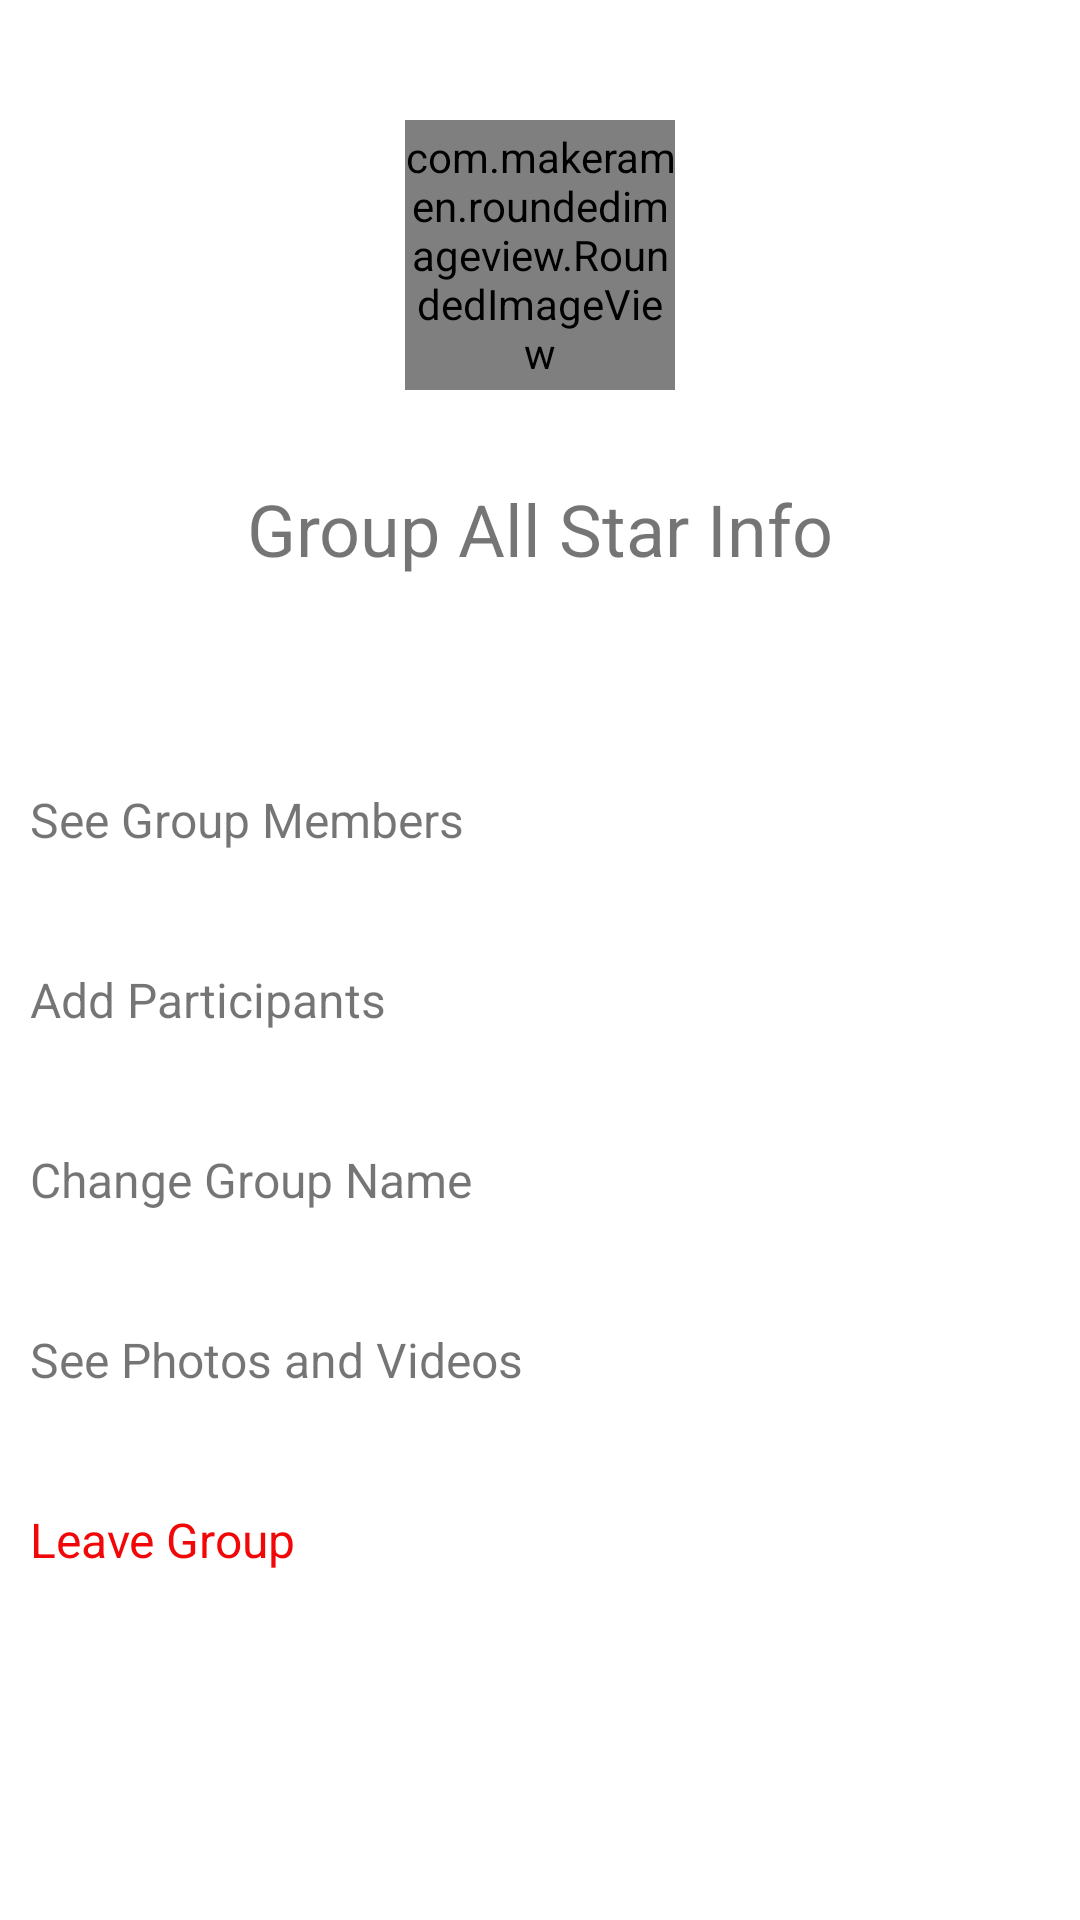

Here is an Android app screen rendered from its layout file. Give the layout XML and the strings, colors and styles it references.
<!-- AndroidManifest.xml: application theme Theme.AuthProject -->
<!-- res/layout/activity_group_info.xml -->
<?xml version="1.0" encoding="utf-8"?>
<androidx.constraintlayout.widget.ConstraintLayout xmlns:android="http://schemas.android.com/apk/res/android"
    xmlns:app="http://schemas.android.com/apk/res-auto"
    xmlns:tools="http://schemas.android.com/tools"
    android:layout_width="match_parent"
    android:layout_height="match_parent"
    tools:context=".GroupInfoActivity">

    <FrameLayout
        android:id="@+id/layoutPhoto"
        android:layout_width="match_parent"
        android:layout_height="40dp"
        android:layout_marginTop="20dp"
        app:layout_constraintEnd_toEndOf="parent"
        app:layout_constraintStart_toStartOf="parent"
        app:layout_constraintTop_toBottomOf="@+id/frameLayoutChangeName">

        <TextView
            android:id="@+id/text_see_photo"
            android:layout_width="match_parent"
            android:layout_height="match_parent"
            android:background="?attr/selectableItemBackground"
            android:clickable="true"
            android:paddingLeft="10dp"
            android:paddingTop="10dp"
            android:text="See Photos and Videos"
            android:textSize="16sp" />

    </FrameLayout>

    <com.makeramen.roundedimageview.RoundedImageView
        android:id="@+id/img_group_avatar2"
        android:layout_width="90dp"
        android:layout_height="90dp"
        android:layout_marginStart="160dp"
        android:layout_marginTop="40dp"
        android:layout_marginEnd="160dp"
        android:background="@drawable/user"
        android:scaleType="centerCrop"
        app:layout_constraintEnd_toEndOf="parent"
        app:layout_constraintStart_toStartOf="parent"
        app:layout_constraintTop_toTopOf="parent"
        app:riv_oval="true" />

    <TextView
        android:id="@+id/text_group_name"
        android:layout_width="wrap_content"
        android:layout_height="wrap_content"
        android:layout_marginStart="152dp"
        android:layout_marginTop="30dp"
        android:layout_marginEnd="152dp"
        android:text="Group All Star Info"
        android:textSize="24sp"
        app:layout_constraintEnd_toEndOf="parent"
        app:layout_constraintStart_toStartOf="parent"
        app:layout_constraintTop_toBottomOf="@+id/img_group_avatar2" />

    <FrameLayout
        android:id="@+id/layoutGroupMember"
        android:layout_width="match_parent"
        android:layout_height="40dp"
        android:layout_marginTop="60dp"
        app:layout_constraintEnd_toEndOf="parent"
        app:layout_constraintHorizontal_bias="0.0"
        app:layout_constraintStart_toStartOf="parent"
        app:layout_constraintTop_toBottomOf="@+id/text_group_name">

        <TextView
            android:id="@+id/text_list_member"
            android:layout_width="match_parent"
            android:layout_height="match_parent"
            android:background="?attr/selectableItemBackground"
            android:clickable="true"
            android:paddingLeft="10dp"
            android:paddingTop="10dp"
            android:text="See Group Members"
            android:textSize="16sp" />
    </FrameLayout>

    <FrameLayout
        android:id="@+id/layoutAddMember"
        android:layout_width="match_parent"
        android:layout_height="40dp"
        android:layout_marginTop="20dp"
        app:layout_constraintEnd_toEndOf="parent"
        app:layout_constraintHorizontal_bias="0.0"
        app:layout_constraintStart_toStartOf="parent"
        app:layout_constraintTop_toBottomOf="@+id/layoutGroupMember">

        <TextView
            android:id="@+id/text_add_participant"
            android:layout_width="match_parent"
            android:layout_height="match_parent"
            android:background="?attr/selectableItemBackground"
            android:clickable="true"
            android:paddingLeft="10dp"
            android:paddingTop="10dp"
            android:text="Add Participants"
            android:textSize="16sp" />
    </FrameLayout>

    <FrameLayout
        android:id="@+id/layoutLeave"
        android:layout_width="match_parent"
        android:layout_height="40dp"
        android:layout_marginTop="20dp"
        app:layout_constraintEnd_toEndOf="parent"
        app:layout_constraintStart_toStartOf="parent"
        app:layout_constraintTop_toBottomOf="@+id/layoutPhoto">

        <TextView
            android:id="@+id/text_leave"
            android:layout_width="match_parent"
            android:layout_height="match_parent"
            android:background="?attr/selectableItemBackground"
            android:clickable="true"
            android:paddingLeft="10dp"
            android:paddingTop="10dp"
            android:text="Leave Group"
            android:textColor="#F10707"
            android:textSize="16sp" />
    </FrameLayout>

    <ImageView
        android:id="@+id/imageBack"
        android:layout_width="wrap_content"
        android:layout_height="wrap_content"
        android:layout_marginStart="16dp"
        android:layout_marginTop="12dp"
        app:layout_constraintStart_toStartOf="parent"
        app:layout_constraintTop_toTopOf="parent"
        app:srcCompat="@drawable/ic_back" />

    <FrameLayout
        android:id="@+id/frameLayoutChangeName"
        android:layout_width="match_parent"
        android:layout_height="40dp"
        android:layout_marginTop="20dp"
        app:layout_constraintEnd_toEndOf="parent"
        app:layout_constraintStart_toStartOf="parent"
        app:layout_constraintTop_toBottomOf="@+id/layoutAddMember">

        <TextView
            android:id="@+id/text_change_group_name"
            android:layout_width="match_parent"
            android:layout_height="match_parent"
            android:background="?attr/selectableItemBackground"
            android:clickable="true"
            android:paddingLeft="10dp"
            android:paddingTop="10dp"
            android:text="Change Group Name
"
            android:textSize="16sp" />
    </FrameLayout>

</androidx.constraintlayout.widget.ConstraintLayout>
<!-- resources referenced by this layout -->
<resources>
  <style name="Theme.AuthProject" parent="Theme.MaterialComponents.DayNight.NoActionBar">
          
          <item name="colorPrimary">@color/purple_500</item>
          <item name="colorPrimaryVariant">@color/purple_700</item>
          <item name="colorOnPrimary">@color/white</item>
          
          <item name="colorSecondary">@color/teal_200</item>
          <item name="colorSecondaryVariant">@color/teal_700</item>
          <item name="colorOnSecondary">@color/black</item>
          
          <item name="android:statusBarColor" tools:targetApi="l">?attr/colorPrimaryVariant</item>
          
          <item name="android:windowContentTransitions">true</item>
      </style>
  <color name="purple_500">#FF6200EE</color>
  <color name="purple_700">#FF3700B3</color>
  <color name="white">#FFFFFFFF</color>
  <color name="teal_200">#FF03DAC5</color>
  <color name="teal_700">#FF018786</color>
  <color name="black">#FF000000</color>
</resources>
